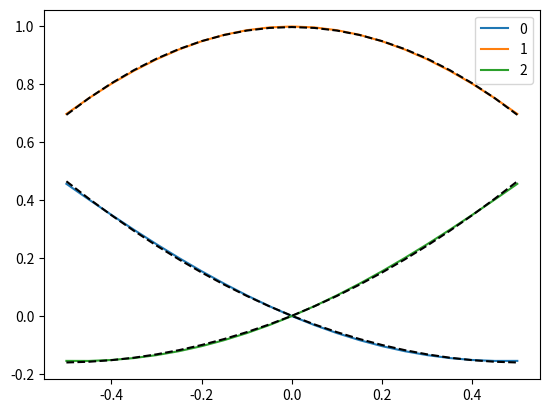

Here is the Python script that generated this plot:
import numpy as np
import matplotlib.pyplot as plt
from math import factorial
from scipy.special import comb
import sys
from matplotlib.widgets import Slider, Button, RadioButtons
from scipy.optimize import minimize, LinearConstraint

def gG(x):
    return 2*np.sqrt(np.log(2)/np.pi)*np.exp(-4*np.log(2)*x**2)

def fitfun(a_list, t, n, I_ex):
    I_ap = np.zeros(len(x_arr))
    x0 = -(n//2 + t) * dx

    for k in range(n + 1):
        I_bin = g(x_arr - (x0 + k*dx))
##        plt.plot(x_arr,I_bin,'k',alpha=0.5)
        I_ap += a_list[k] * I_bin  

##    plt.plot(x_arr,I_ex,'k--')
    err = np.sum((I_ex - I_ap)**2)

    return err




x_max = 10.0
x_res = 0.05
x_arr = np.arange(-x_max, x_max, x_res)



dx = 0.5
n = 2 #order = number of bins - 1
g = gG
t = 0.25 #grid alignment




I_ex = g(x_arr)
##fitfun((n+1)*[1],t,n,I_ex)
dt = 0.05
t_arr = np.arange(0,1+dt,dt) - (1-n&1)/2

a_list = []

constr = LinearConstraint(np.ones(n+1),1,1)

for t in t_arr:
    res = minimize(fitfun,
                   x0=(n+1)*[1/(n+1)],
                   args=(t, n, I_ex),
                   method='trust-constr',
                   constraints=(constr,))
    a_list.append(res.x)
    
a_arr = np.array(a_list).T

for i in range(len(a_arr)):
    plt.plot(t_arr,a_arr[i],label=i)
    c = np.polyfit(t_arr,a_arr[i],n)
    print(c)
    plt.plot(t_arr,np.polyval(c,t_arr),'k--')
plt.legend()
plt.show()


